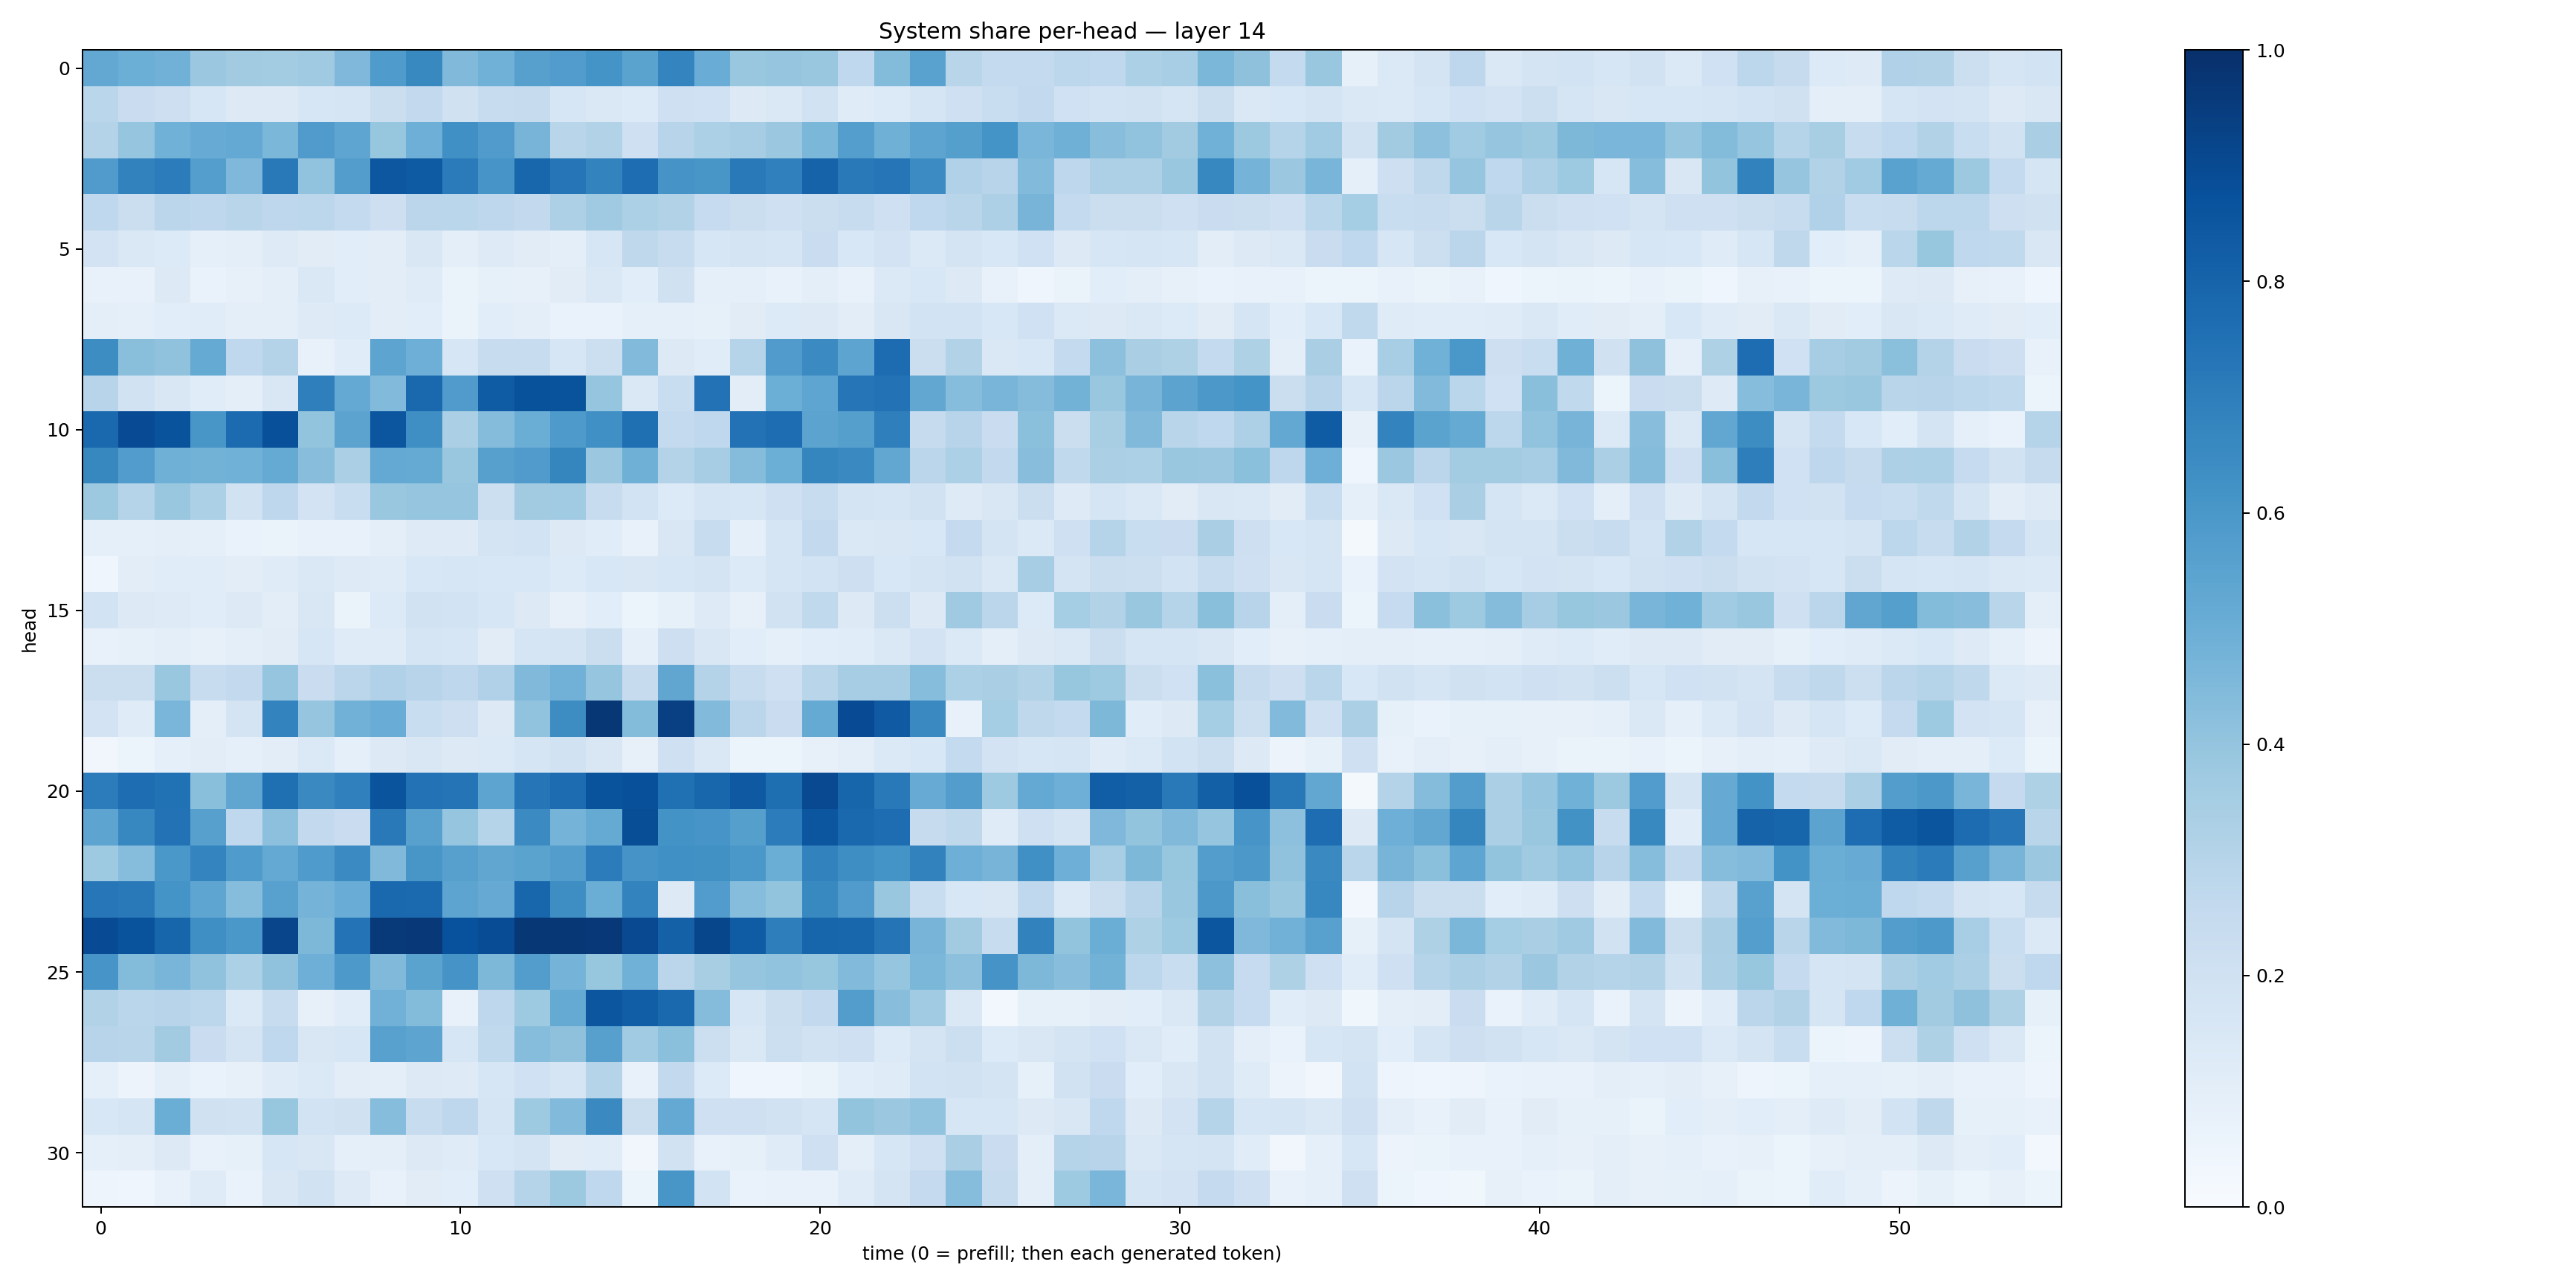

The file beside this chart, header and first rows:
0.52373135, 0.4992988, 0.4811204, 0.37976056, 0.3609687, 0.35924742, 0.3686123, 0.4522093, 0.58300203, 0.6588288, 0.44550753, 0.48575437, 0.5595349, 0.577947, 0.6169295, 0.54941106, 0.6736371, 0.50682867, 0.3875931, 0.398035, 0.38771167, 0.26756823, 0.44012696, 0.5527736
0.2884, 0.23, 0.2132, 0.1601, 0.1275, 0.1282, 0.158, 0.1693, 0.2212, 0.2601, 0.1977, 0.24, 0.2424, 0.1612, 0.1452, 0.1347, 0.2099, 0.1996, 0.131, 0.1475, 0.1891, 0.1202, 0.133, 0.1663
0.3081, 0.3964, 0.4853, 0.5092, 0.5196, 0.4592, 0.5789, 0.5377, 0.3907, 0.4943, 0.6322, 0.5801, 0.4696, 0.2917, 0.3096, 0.2044, 0.2931, 0.3302, 0.35, 0.3803, 0.4576, 0.5692, 0.4902, 0.5404
0.5808, 0.683, 0.7044, 0.5679, 0.4523, 0.7163, 0.4039, 0.5711, 0.8511, 0.8325, 0.7075, 0.6085, 0.7922, 0.7333, 0.6771, 0.7632, 0.6109, 0.6054, 0.7178, 0.6909, 0.8021, 0.7165, 0.7328, 0.6461
0.268, 0.2214, 0.2813, 0.2735, 0.2903, 0.2771, 0.2807, 0.2552, 0.2137, 0.2848, 0.2854, 0.2752, 0.2591, 0.3252, 0.3691, 0.3301, 0.313, 0.2465, 0.2209, 0.2102, 0.2218, 0.2352, 0.2057, 0.2673
0.1805, 0.141, 0.1339, 0.08983, 0.0972, 0.1246, 0.1126, 0.1062, 0.1026, 0.1502, 0.1009, 0.1249, 0.113, 0.09807, 0.159, 0.2719, 0.2416, 0.1584, 0.1788, 0.1714, 0.2292, 0.154, 0.1809, 0.1387
0.07737, 0.07449, 0.1314, 0.06877, 0.08173, 0.09474, 0.1437, 0.108, 0.1045, 0.1184, 0.06497, 0.08459, 0.07925, 0.1097, 0.1422, 0.1081, 0.1972, 0.088, 0.08673, 0.07117, 0.09916, 0.0706, 0.1377, 0.1534
0.09654, 0.09374, 0.109, 0.1169, 0.09753, 0.09821, 0.1216, 0.1362, 0.1041, 0.1086, 0.06513, 0.1069, 0.09748, 0.07016, 0.0676, 0.09139, 0.08789, 0.08393, 0.111, 0.1331, 0.1288, 0.105, 0.1512, 0.1841
0.641, 0.4226, 0.4087, 0.5158, 0.2685, 0.3078, 0.07331, 0.1147, 0.5399, 0.4927, 0.1591, 0.2415, 0.2374, 0.1599, 0.2173, 0.4441, 0.1267, 0.1161, 0.2988, 0.5811, 0.6491, 0.5401, 0.7692, 0.2261
0.2936, 0.1891, 0.1489, 0.1166, 0.1008, 0.149, 0.695, 0.5229, 0.442, 0.7834, 0.5796, 0.8297, 0.868, 0.8667, 0.3958, 0.1432, 0.232, 0.7423, 0.1017, 0.4984, 0.5352, 0.7278, 0.7424, 0.5312
0.779, 0.8919, 0.866, 0.6044, 0.7731, 0.8762, 0.4005, 0.5449, 0.8522, 0.6349, 0.3346, 0.435, 0.5025, 0.5883, 0.6303, 0.7545, 0.2578, 0.2694, 0.7439, 0.764, 0.5449, 0.5634, 0.6916, 0.2459
0.6608, 0.5761, 0.4889, 0.4802, 0.4874, 0.5167, 0.4288, 0.3331, 0.5209, 0.5176, 0.3868, 0.5613, 0.5796, 0.6714, 0.3814, 0.4904, 0.3075, 0.3515, 0.4339, 0.4979, 0.6705, 0.6541, 0.5281, 0.2849
0.3753, 0.3012, 0.3835, 0.3284, 0.1937, 0.2745, 0.1805, 0.2305, 0.3858, 0.3957, 0.3949, 0.2157, 0.3615, 0.3633, 0.2389, 0.1856, 0.1352, 0.1704, 0.161, 0.2085, 0.2411, 0.1777, 0.165, 0.1942
0.08665, 0.08682, 0.09443, 0.08625, 0.07025, 0.06498, 0.07705, 0.07176, 0.09848, 0.1226, 0.1231, 0.1776, 0.1869, 0.1262, 0.1143, 0.07729, 0.1514, 0.2348, 0.08889, 0.1665, 0.2593, 0.1423, 0.1488, 0.156
0.04593, 0.105, 0.1169, 0.1143, 0.1046, 0.1182, 0.1454, 0.1248, 0.1176, 0.1558, 0.1581, 0.1554, 0.1532, 0.1366, 0.1529, 0.1521, 0.1594, 0.1755, 0.1354, 0.1655, 0.1863, 0.2113, 0.1548, 0.1728
0.1849, 0.1321, 0.1239, 0.1166, 0.1316, 0.1043, 0.152, 0.06502, 0.1331, 0.1898, 0.1841, 0.1637, 0.1292, 0.08085, 0.1085, 0.05926, 0.08298, 0.1237, 0.08059, 0.1907, 0.2636, 0.1254, 0.2178, 0.127
0.07211, 0.08225, 0.1015, 0.07932, 0.09945, 0.1104, 0.1601, 0.1181, 0.1178, 0.1656, 0.1583, 0.1123, 0.171, 0.1766, 0.2249, 0.09007, 0.2124, 0.1501, 0.1092, 0.08689, 0.107, 0.1164, 0.1415, 0.1819
0.2203, 0.2257, 0.3866, 0.2365, 0.2604, 0.3972, 0.2283, 0.284, 0.3201, 0.293, 0.2766, 0.3172, 0.4464, 0.4836, 0.396, 0.2437, 0.5318, 0.3049, 0.2407, 0.2105, 0.2916, 0.3489, 0.3492, 0.4335
0.1809, 0.1201, 0.4641, 0.09436, 0.1758, 0.6768, 0.3954, 0.4821, 0.5069, 0.2328, 0.212, 0.1287, 0.4055, 0.6414, 0.9693, 0.4392, 0.9365, 0.4445, 0.2831, 0.2268, 0.5192, 0.8923, 0.8397, 0.6558
0.03365, 0.05186, 0.0932, 0.1038, 0.09167, 0.1029, 0.1402, 0.09135, 0.1286, 0.1506, 0.128, 0.1396, 0.1681, 0.1907, 0.1497, 0.07925, 0.2047, 0.1419, 0.05093, 0.05242, 0.07876, 0.0945, 0.14, 0.1534
0.7043, 0.7638, 0.7466, 0.4247, 0.5334, 0.7564, 0.6539, 0.6912, 0.8605, 0.7438, 0.7363, 0.5414, 0.7291, 0.7666, 0.8645, 0.8781, 0.7503, 0.7898, 0.8424, 0.7617, 0.8985, 0.7941, 0.7176, 0.5106
0.5423, 0.665, 0.7443, 0.5601, 0.2661, 0.4143, 0.2584, 0.2282, 0.7149, 0.5551, 0.3959, 0.2974, 0.6487, 0.4763, 0.5165, 0.885, 0.6178, 0.6091, 0.5652, 0.7047, 0.8542, 0.784, 0.765, 0.2443
0.3732, 0.4321, 0.5978, 0.6751, 0.5843, 0.5197, 0.5845, 0.6509, 0.4487, 0.6041, 0.5614, 0.5349, 0.5487, 0.5708, 0.7033, 0.6097, 0.6327, 0.6251, 0.6003, 0.5021, 0.6813, 0.6368, 0.6166, 0.6833
0.7236, 0.7162, 0.614, 0.5387, 0.4323, 0.5551, 0.4749, 0.5078, 0.7809, 0.7766, 0.5411, 0.5129, 0.7909, 0.6384, 0.5009, 0.6773, 0.1328, 0.5766, 0.431, 0.4014, 0.6575, 0.5812, 0.3863, 0.2339
0.8915, 0.8664, 0.7964, 0.635, 0.6014, 0.9158, 0.4542, 0.7388, 0.9584, 0.9658, 0.8745, 0.8868, 0.9713, 0.9725, 0.9676, 0.9003, 0.8096, 0.9103, 0.831, 0.6982, 0.7943, 0.79, 0.7374, 0.4701
0.6057, 0.4412, 0.467, 0.4086, 0.3315, 0.4076, 0.4957, 0.592, 0.4487, 0.5487, 0.6108, 0.4543, 0.5728, 0.4741, 0.3934, 0.4867, 0.2843, 0.3413, 0.3972, 0.4058, 0.3927, 0.445, 0.395, 0.4601
0.3099, 0.2855, 0.2935, 0.2796, 0.1404, 0.237, 0.08011, 0.1134, 0.4805, 0.4394, 0.07569, 0.2753, 0.3744, 0.5178, 0.8543, 0.8211, 0.7787, 0.4348, 0.1597, 0.2236, 0.26, 0.5741, 0.4287, 0.3671
0.2957, 0.2923, 0.3622, 0.2298, 0.1747, 0.2657, 0.149, 0.1595, 0.5582, 0.5424, 0.1617, 0.2633, 0.4307, 0.4108, 0.5624, 0.3665, 0.4185, 0.2169, 0.1431, 0.2157, 0.1894, 0.2088, 0.1355, 0.1771
0.09293, 0.05715, 0.09432, 0.07007, 0.0785, 0.1179, 0.1378, 0.1052, 0.09905, 0.1303, 0.1231, 0.1578, 0.2012, 0.1641, 0.3018, 0.07068, 0.2602, 0.1337, 0.04532, 0.04636, 0.06292, 0.1082, 0.1207, 0.186
0.1549, 0.1651, 0.5009, 0.1968, 0.1942, 0.3936, 0.1852, 0.1976, 0.4313, 0.2345, 0.2748, 0.1678, 0.3727, 0.4416, 0.653, 0.2245, 0.5225, 0.2059, 0.2078, 0.1883, 0.1717, 0.4009, 0.3826, 0.4055
0.09057, 0.1015, 0.1326, 0.07549, 0.08287, 0.1579, 0.149, 0.08887, 0.09416, 0.1306, 0.1184, 0.1555, 0.1777, 0.1104, 0.1168, 0.03246, 0.1937, 0.07365, 0.08252, 0.1201, 0.2064, 0.09462, 0.1608, 0.205
0.04933, 0.04299, 0.07705, 0.1184, 0.06727, 0.1495, 0.1881, 0.1234, 0.07368, 0.1107, 0.1058, 0.207, 0.3015, 0.3782, 0.267, 0.05294, 0.6035, 0.1873, 0.06902, 0.07609, 0.07498, 0.119, 0.1729, 0.2507
